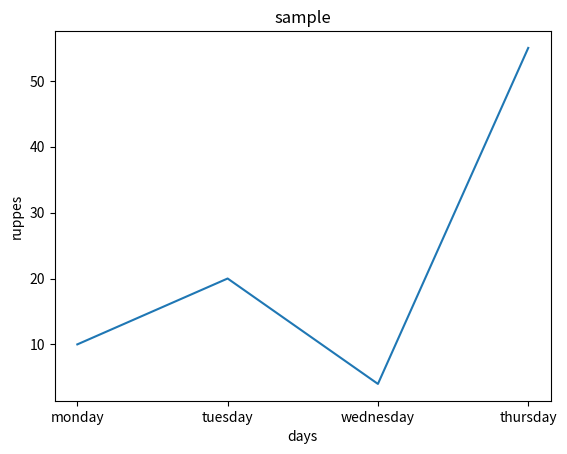

Write the Python code that produced this figure.
import matplotlib.pyplot as plt

x = ['monday','tuesday','wednesday','thursday']
y = [10,20,4,55]


plt.plot(x,y)
plt.title('sample')
plt.xlabel('days')
plt.ylabel('ruppes')
plt.show()
